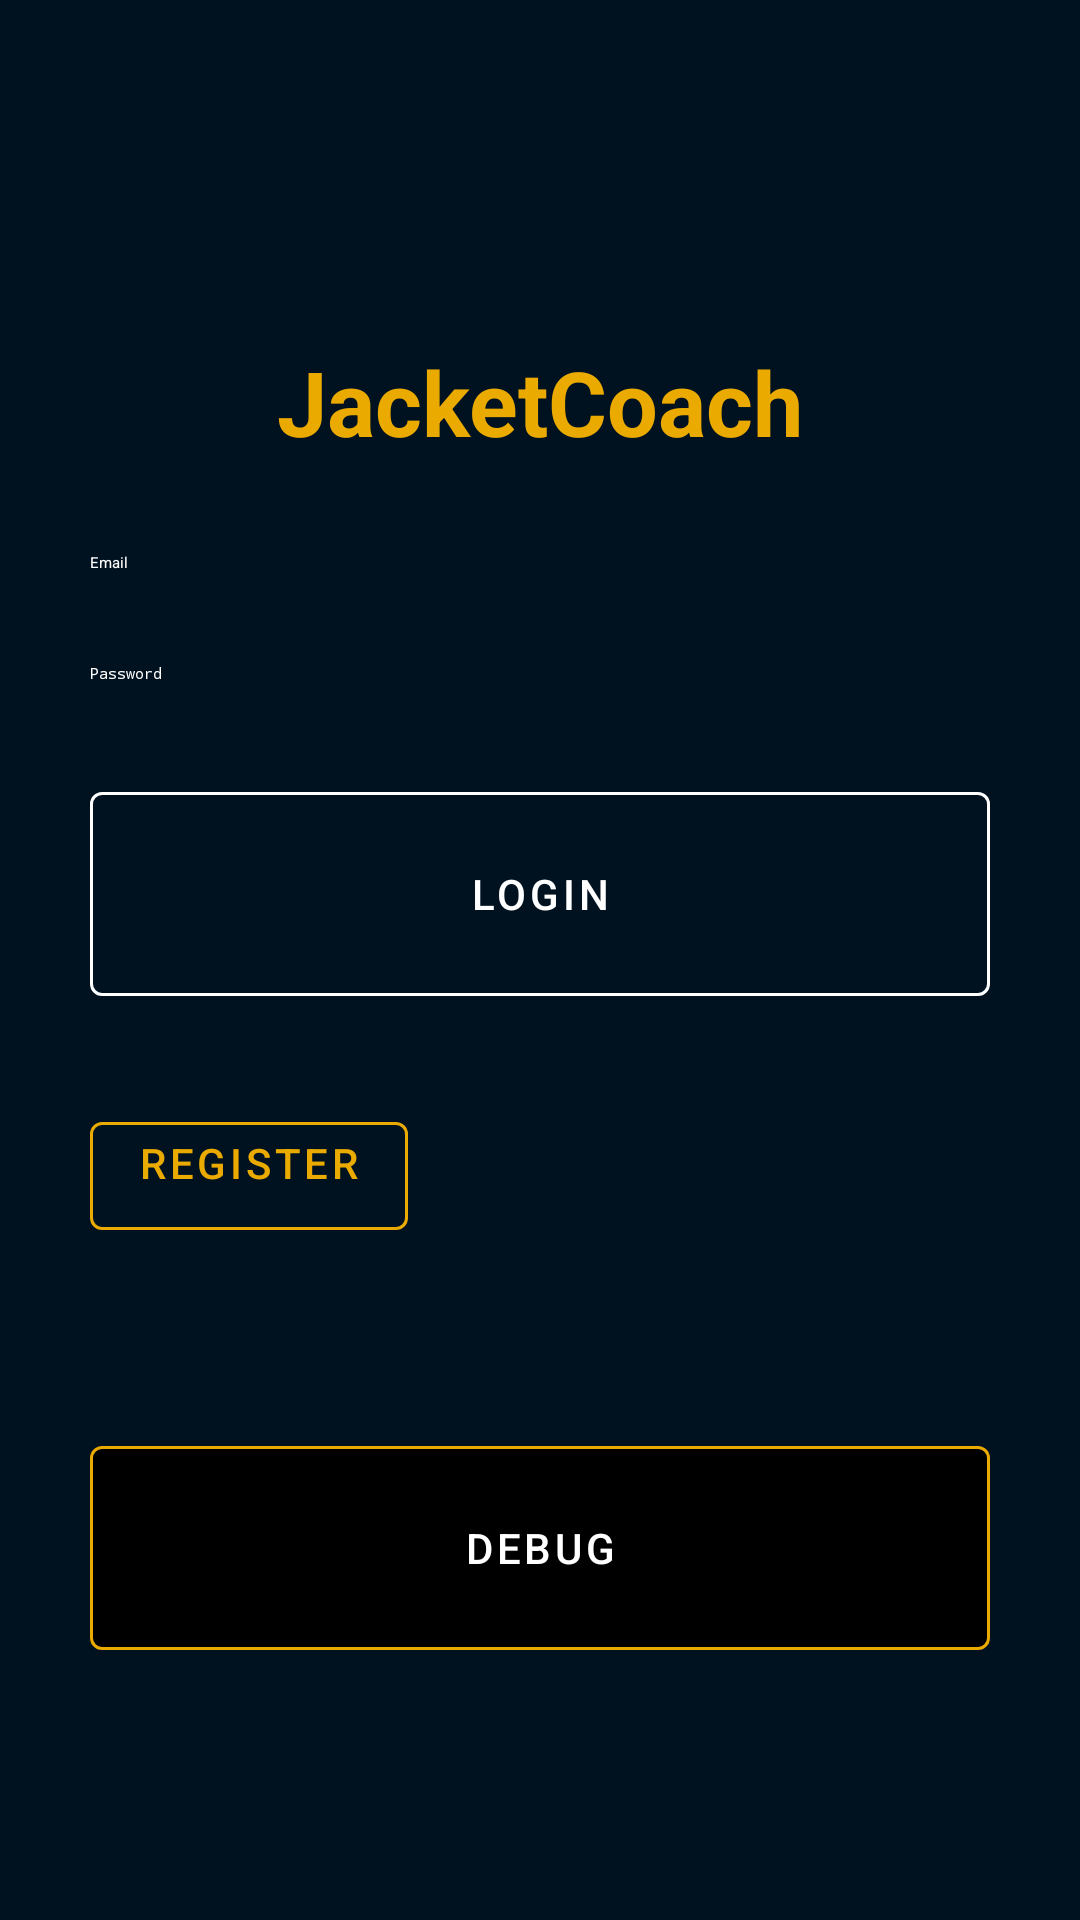

This screen was rendered from an Android layout file. Write that file and the resources it references.
<!-- AndroidManifest.xml: activity theme LoginTheme -->
<!-- res/layout/activity_login.xml -->
<?xml version="1.0" encoding="utf-8"?>
<LinearLayout xmlns:android="http://schemas.android.com/apk/res/android"
    xmlns:app="http://schemas.android.com/apk/res-auto"
    xmlns:tools="http://schemas.android.com/tools"
    android:layout_width="match_parent"
    android:layout_height="match_parent"
    android:orientation="vertical"
    android:gravity="center"
    tools:context=".LoginActivity">

    <ScrollView
        android:layout_width="match_parent"
        android:layout_height="wrap_content">
        <LinearLayout
            android:layout_width="match_parent"
            android:layout_height="wrap_content"
            android:orientation="vertical">
            <ImageView
                android:id="@+id/appLogoLoginPage"
                android:layout_width="match_parent"
                android:layout_height="wrap_content"
                app:srcCompat="@mipmap/ic_launcher_round"
                android:contentDescription="@string/jacketcoach_logo_description" />

            <TextView
                android:id="@+id/textView"
                android:layout_width="match_parent"
                android:layout_height="wrap_content"
                android:gravity="center"
                android:layout_marginTop="30dp"
                android:textSize="30sp"
                android:textStyle="bold"
                android:textColor="@color/GT_Color"
                android:text="@string/jacketcoach" />

            <EditText
                android:id="@+id/editTextEmailAddress"
                android:layout_width="match_parent"
                android:layout_height="wrap_content"
                android:ems="10"
                android:inputType="textEmailAddress"
                android:autofillHints="Email"
                android:hint="Email"
                android:layout_marginTop="30dp"
                android:layout_marginEnd="30dp"
                android:layout_marginStart="30dp" />

            <EditText
                android:id="@+id/editTextPassword"
                android:layout_width="match_parent"
                android:layout_height="wrap_content"
                android:ems="10"
                android:inputType="textPassword"
                android:autofillHints="Password"
                android:hint="Password"
                android:layout_marginTop="30dp"
                android:layout_marginEnd="30dp"
                android:layout_marginStart="30dp" />

            <com.google.android.material.button.MaterialButton
                android:theme="@style/BorderedButton"
                android:textAppearance="@style/TextAppearance.MaterialComponents.Button"
                android:id="@+id/loginButton"
                android:layout_width="match_parent"
                android:layout_height="wrap_content"
                android:height="80dp"
                android:textColor="@color/white"
                android:text="Login"
                app:backgroundTint="@android:color/transparent"
                app:cornerRadius="4dp"
                app:strokeColor="@color/white"
                app:strokeWidth="1dp"
                android:layout_marginTop="30dp"
                android:layout_marginEnd="30dp"
                android:layout_marginStart="30dp"
                android:onClick="loginUser"/>

            <com.google.android.material.button.MaterialButton
                android:theme="@style/BorderedButton"
                android:textAppearance="@style/TextAppearance.MaterialComponents.Button"
                android:id="@+id/registerButton"
                android:layout_width="wrap_content"
                android:layout_height="wrap_content"
                android:textColor="@color/GT_Color"
                android:text="Register"
                app:backgroundTint="@android:color/transparent"
                app:cornerRadius="4dp"
                app:strokeColor="@color/GT_Color"
                app:strokeWidth="1dp"
                android:layout_marginTop="30dp"
                android:layout_marginEnd="30dp"
                android:layout_marginStart="30dp"
                android:gravity="start"
                android:onClick="registerUserOnLogin"/>

            <com.google.android.material.button.MaterialButton
                android:theme="@style/BorderedButton"
                android:textAppearance="@style/TextAppearance.MaterialComponents.Button"
                android:id="@+id/debugButton"
                android:layout_width="match_parent"
                android:layout_height="wrap_content"
                android:textColor="@color/white"
                android:text="DEBUG"
                app:backgroundTint="@color/red"
                app:cornerRadius="4dp"
                app:strokeColor="@color/GT_Color"
                app:strokeWidth="1dp"
                android:height="80dp"
                android:layout_marginTop="60dp"
                android:layout_marginEnd="30dp"
                android:layout_marginStart="30dp"
                android:onClick="debugOnClick"/>

            






            </LinearLayout>


    </ScrollView>

</LinearLayout>
<!-- resources referenced by this layout -->
<resources>
  <color name="GT_Color">#EAAA00</color>
  <color name="white">#FFFFFFFF</color>
  <string name="jacketcoach">JacketCoach</string>
  <string name="jacketcoach_logo_description">JacketCoach Logo</string>
  <style name="BorderedButton" parent="Theme.MaterialComponents">
      </style>
  <style name="LoginTheme" parent="FirebaseUI">
          <item name="windowActionBar">false</item>
          <item name="windowNoTitle">true</item>
          <item name="android:windowBackground">@color/GT_Color_Navy</item>
          <item name="android:textColorPrimary">@android:color/white</item>
          <item name="android:textColor">@color/white</item>
          <item name="android:textColorHint">@color/white</item>
          <item name="android:textColorSecondary">@color/white</item>
      </style>
  <color name="GT_Color_Navy">#001220</color>
</resources>
